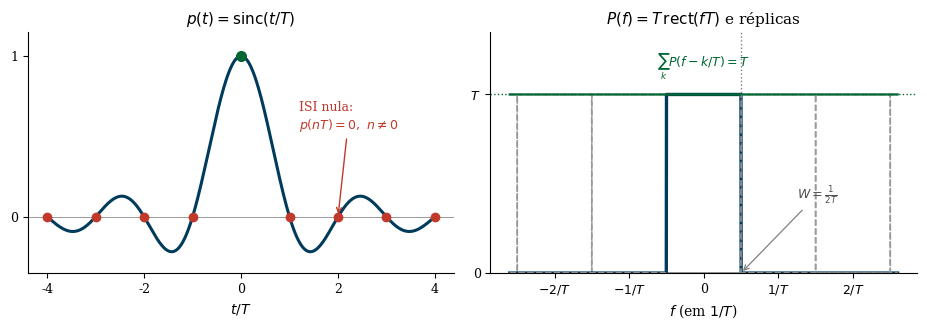

Write the Python code that produced this figure. (Note: this script raises an exception after producing the figure.)
#!/usr/bin/env python3
"""
Gera a figura do pulso sinc de Nyquist (Q24 b), conectando tempo e frequencia.

Painel esquerdo: p(t)=sinc(t/T) tem cruzamentos por zero em t=nT (n!=0): ISI
nula nos instantes de amostragem.
Painel direito: P(f)=T*rect(fT) e suas replicas espacadas de 1/T se encaixam
(brick-wall) e somam a constante T -> satisfaz o criterio de Nyquist. Banda
W=1/(2T).

Saida: ../nyquist_sinc.pdf

Uso: python gen_nyquist_sinc.py
"""

import numpy as np
import matplotlib.pyplot as plt

plt.rcParams.update({
    'font.size': 11,
    'font.family': 'serif',
    'axes.labelsize': 10,
    'axes.titlesize': 11,
    'xtick.labelsize': 9,
    'ytick.labelsize': 9,
    'figure.dpi': 150,
    'text.usetex': False,
    'axes.spines.top': False,
    'axes.spines.right': False,
})

UNB_BLUE  = '#003B5C'
UNB_GREEN = '#006633'
UNB_GOLD  = '#F2A900'
RED       = '#C0392B'

fig, (ax1, ax2) = plt.subplots(1, 2, figsize=(9.4, 3.4))

# ---- Painel 1: p(t)=sinc(t/T) -----------------------------------------
t = np.linspace(-4, 4, 2000)
p = np.sinc(t)               # np.sinc(t)=sin(pi t)/(pi t) = sinc(t/T), T=1
ax1.axhline(0, color='0.6', lw=0.7)
ax1.plot(t, p, color=UNB_BLUE, lw=2.2)
n = np.arange(-4, 5)
ax1.plot(n[n != 0], np.zeros_like(n[n != 0]), 'o', color=RED, ms=6, zorder=5)
ax1.plot(0, 1, 'o', color=UNB_GREEN, ms=7, zorder=5)
ax1.annotate('ISI nula:\n$p(nT)=0,\\ n\\neq0$', xy=(2, 0), xytext=(1.2, 0.55),
             color=RED, fontsize=9,
             arrowprops=dict(arrowstyle='->', color=RED, lw=1))
ax1.set_title(r'$p(t)=\mathrm{sinc}(t/T)$')
ax1.set_xlabel(r'$t/T$')
ax1.set_xticks(np.arange(-4, 5, 2))
ax1.set_yticks([0, 1])
ax1.set_ylim(-0.35, 1.15)

# ---- Painel 2: P(f)=T rect(fT) e replicas somam T ---------------------
T = 1.0
f = np.linspace(-2.6, 2.6, 4000)


def rect(x):
    return (np.abs(x) < 0.5).astype(float)


total = np.zeros_like(f)
for k in range(-3, 4):
    rep = T * rect((f - k / T) * T)
    total += rep
    col = UNB_BLUE if k == 0 else '0.6'
    lw = 2.4 if k == 0 else 1.2
    ax2.plot(f, rep + (0.0 if k == 0 else 0.0), color=col, lw=lw,
             ls='-' if k == 0 else '--')

ax2.plot(f, total, color=UNB_GREEN, lw=1.6)
ax2.axhline(T, color=UNB_GREEN, ls=':', lw=1)
ax2.text(0, 1.16 * T, r'$\sum_k P(f-k/T)=T$', color=UNB_GREEN, ha='center',
         fontsize=9)
# banda W=1/(2T)
ax2.axvline(1 / (2 * T), color='0.5', ls=':', lw=1)
ax2.annotate(r'$W=\frac{1}{2T}$', xy=(1 / (2 * T), 0),
             xytext=(1.25, 0.42 * T), color='0.3', ha='left', fontsize=9,
             arrowprops=dict(arrowstyle='->', color='0.5', lw=0.9))

ax2.set_title(r'$P(f)=T\,\mathrm{rect}(fT)$ e réplicas')
ax2.set_xlabel(r'$f$ (em $1/T$)')
ax2.set_xticks([-2, -1, 0, 1, 2])
ax2.set_xticklabels([r'$-2/T$', r'$-1/T$', '0', r'$1/T$', r'$2/T$'])
ax2.set_yticks([0, T])
ax2.set_yticklabels(['0', r'$T$'])
ax2.set_ylim(0, 1.35 * T)

fig.tight_layout()
fig.savefig('../nyquist_sinc.pdf', bbox_inches='tight')
plt.close(fig)

print('Figura nyquist_sinc.pdf gerada.')
